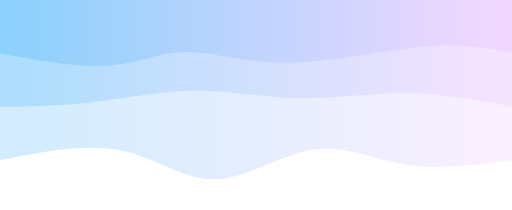
t = 0.00 s
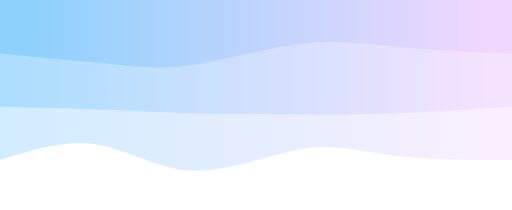
t = 0.75 s
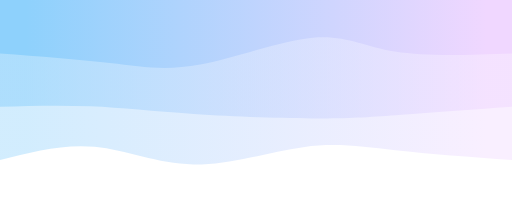
t = 1.25 s
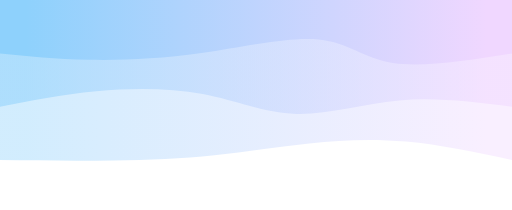
t = 2.00 s
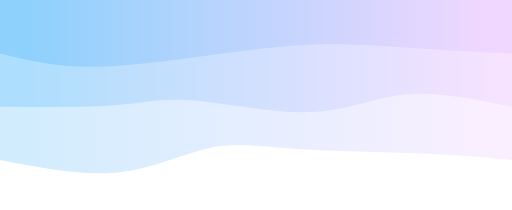
t = 2.75 s
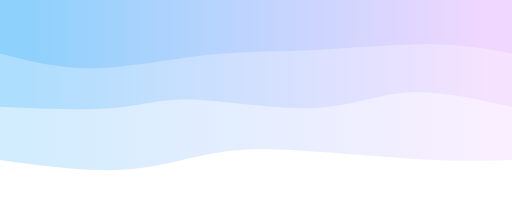
t = 3.25 s

The animated SVG that drew these frames (rendered in a browser with its animation timeline set to each time). Animation: 3 CSS @keyframes rules; one cycle of 4.00 s, repeats indefinitely.

<svg width="100%" height="100%" id="svg" viewBox="0 0 1440 590" xmlns="http://www.w3.org/2000/svg" class="transition duration-300 ease-in-out delay-150"><style>
          .path-0{
            animation:pathAnim-0 4s;
            animation-timing-function: linear;
            animation-iteration-count: infinite;
          }
          @keyframes pathAnim-0{
            0%{
              d: path("M 0,600 C 0,600 0,150 0,150 C 103.48325358851676,136.4019138755981 206.96650717703352,122.80382775119617 298,137 C 389.0334928229665,151.19617224880383 467.6172248803829,193.18660287081343 557,180 C 646.3827751196171,166.81339712918657 746.5645933014354,98.44976076555024 835,96 C 923.4354066985646,93.55023923444976 1000.1244019138755,157.01435406698565 1099,177 C 1197.8755980861245,196.98564593301435 1318.9377990430621,173.49282296650716 1440,150 C 1440,150 1440,600 1440,600 Z");
            }
            25%{
              d: path("M 0,600 C 0,600 0,150 0,150 C 121.97129186602868,154.69856459330143 243.94258373205736,159.39712918660285 338,170 C 432.05741626794264,180.60287081339715 498.2009569377991,197.11004784688998 593,183 C 687.7990430622009,168.88995215311002 811.2535885167465,124.16267942583733 916,129 C 1020.7464114832535,133.83732057416267 1106.7846889952152,188.23923444976077 1191,200 C 1275.2153110047848,211.76076555023923 1357.6076555023924,180.8803827751196 1440,150 C 1440,150 1440,600 1440,600 Z");
            }
            50%{
              d: path("M 0,600 C 0,600 0,150 0,150 C 101.4736842105263,171.66507177033492 202.9473684210526,193.33014354066987 298,202 C 393.0526315789474,210.66985645933013 481.6842105263157,206.34449760765546 570,197 C 658.3157894736843,187.65550239234454 746.3157894736842,173.29186602870817 837,164 C 927.6842105263158,154.70813397129183 1021.0526315789475,150.48803827751195 1122,149 C 1222.9473684210525,147.51196172248805 1331.4736842105262,148.75598086124404 1440,150 C 1440,150 1440,600 1440,600 Z");
            }
            75%{
              d: path("M 0,600 C 0,600 0,150 0,150 C 59.722488038277504,151.88516746411483 119.44497607655501,153.77033492822966 234,157 C 348.555023923445,160.22966507177034 517.9425837320575,164.80382775119617 628,177 C 738.0574162679425,189.19617224880383 788.7846889952153,209.01435406698565 856,191 C 923.2153110047847,172.98564593301435 1006.9186602870814,117.13875598086125 1107,104 C 1207.0813397129186,90.86124401913875 1323.5406698564593,120.43062200956938 1440,150 C 1440,150 1440,600 1440,600 Z");
            }
            100%{
              d: path("M 0,600 C 0,600 0,150 0,150 C 103.48325358851676,136.4019138755981 206.96650717703352,122.80382775119617 298,137 C 389.0334928229665,151.19617224880383 467.6172248803829,193.18660287081343 557,180 C 646.3827751196171,166.81339712918657 746.5645933014354,98.44976076555024 835,96 C 923.4354066985646,93.55023923444976 1000.1244019138755,157.01435406698565 1099,177 C 1197.8755980861245,196.98564593301435 1318.9377990430621,173.49282296650716 1440,150 C 1440,150 1440,600 1440,600 Z");
            }
          }</style><defs><linearGradient id="gradient" x1="0%" y1="50%" x2="100%" y2="50%"><stop offset="5%" stop-color="#f0d7ff"></stop><stop offset="95%" stop-color="#8ed1fc"></stop></linearGradient></defs><path d="M 0,600 C 0,600 0,150 0,150 C 103.48325358851676,136.4019138755981 206.96650717703352,122.80382775119617 298,137 C 389.0334928229665,151.19617224880383 467.6172248803829,193.18660287081343 557,180 C 646.3827751196171,166.81339712918657 746.5645933014354,98.44976076555024 835,96 C 923.4354066985646,93.55023923444976 1000.1244019138755,157.01435406698565 1099,177 C 1197.8755980861245,196.98564593301435 1318.9377990430621,173.49282296650716 1440,150 C 1440,150 1440,600 1440,600 Z" stroke="none" stroke-width="0" fill="url(#gradient)" fill-opacity="0.4" class="transition-all duration-300 ease-in-out delay-150 path-0" transform="rotate(-180 720 300)"></path><style>
          .path-1{
            animation:pathAnim-1 4s;
            animation-timing-function: linear;
            animation-iteration-count: infinite;
          }
          @keyframes pathAnim-1{
            0%{
              d: path("M 0,600 C 0,600 0,300 0,300 C 97.33014354066987,318.51674641148327 194.66028708133973,337.0334928229665 295,338 C 395.33971291866027,338.9665071770335 498.688995215311,322.38277511961724 598,324 C 697.311004784689,325.61722488038276 792.5837320574161,345.4354066985645 890,345 C 987.4162679425839,344.5645933014355 1086.976076555024,323.87559808612446 1179,313 C 1271.023923444976,302.12440191387554 1355.511961722488,301.0622009569378 1440,300 C 1440,300 1440,600 1440,600 Z");
            }
            25%{
              d: path("M 0,600 C 0,600 0,300 0,300 C 116.01913875598089,284.6507177033493 232.03827751196178,269.30143540669854 309,264 C 385.9617224880382,258.69856459330146 423.86602870813397,263.44497607655506 523,263 C 622.133971291866,262.55502392344494 782.4976076555024,256.9186602870813 904,261 C 1025.5023923444976,265.0813397129187 1108.1435406698565,278.88038277511964 1191,287 C 1273.8564593301435,295.11961722488036 1356.9282296650717,297.5598086124402 1440,300 C 1440,300 1440,600 1440,600 Z");
            }
            50%{
              d: path("M 0,600 C 0,600 0,300 0,300 C 107.15789473684211,313.4736842105263 214.31578947368422,326.9473684210526 317,318 C 419.6842105263158,309.0526315789474 517.8947368421052,277.68421052631584 607,280 C 696.1052631578948,282.31578947368416 776.1052631578948,318.31578947368416 870,336 C 963.8947368421052,353.68421052631584 1071.6842105263158,353.0526315789474 1169,344 C 1266.3157894736842,334.9473684210526 1353.157894736842,317.4736842105263 1440,300 C 1440,300 1440,600 1440,600 Z");
            }
            75%{
              d: path("M 0,600 C 0,600 0,300 0,300 C 104.133971291866,324.38277511961724 208.267942583732,348.76555023923447 292,341 C 375.732057416268,333.23444976076553 439.0622009569379,293.3205741626794 548,287 C 656.9377990430621,280.6794258373206 811.4832535885167,307.9521531100478 903,312 C 994.5167464114833,316.0478468899522 1023.0047846889952,296.87081339712915 1102,291 C 1180.9952153110048,285.12918660287085 1310.4976076555024,292.5645933014354 1440,300 C 1440,300 1440,600 1440,600 Z");
            }
            100%{
              d: path("M 0,600 C 0,600 0,300 0,300 C 97.33014354066987,318.51674641148327 194.66028708133973,337.0334928229665 295,338 C 395.33971291866027,338.9665071770335 498.688995215311,322.38277511961724 598,324 C 697.311004784689,325.61722488038276 792.5837320574161,345.4354066985645 890,345 C 987.4162679425839,344.5645933014355 1086.976076555024,323.87559808612446 1179,313 C 1271.023923444976,302.12440191387554 1355.511961722488,301.0622009569378 1440,300 C 1440,300 1440,600 1440,600 Z");
            }
          }</style><defs><linearGradient id="gradient" x1="0%" y1="50%" x2="100%" y2="50%"><stop offset="5%" stop-color="#f0d7ff"></stop><stop offset="95%" stop-color="#8ed1fc"></stop></linearGradient></defs><path d="M 0,600 C 0,600 0,300 0,300 C 97.33014354066987,318.51674641148327 194.66028708133973,337.0334928229665 295,338 C 395.33971291866027,338.9665071770335 498.688995215311,322.38277511961724 598,324 C 697.311004784689,325.61722488038276 792.5837320574161,345.4354066985645 890,345 C 987.4162679425839,344.5645933014355 1086.976076555024,323.87559808612446 1179,313 C 1271.023923444976,302.12440191387554 1355.511961722488,301.0622009569378 1440,300 C 1440,300 1440,600 1440,600 Z" stroke="none" stroke-width="0" fill="url(#gradient)" fill-opacity="0.53" class="transition-all duration-300 ease-in-out delay-150 path-1" transform="rotate(-180 720 300)"></path><style>
          .path-2{
            animation:pathAnim-2 4s;
            animation-timing-function: linear;
            animation-iteration-count: infinite;
          }
          @keyframes pathAnim-2{
            0%{
              d: path("M 0,600 C 0,600 0,450 0,450 C 65.08133971291866,464.92822966507174 130.16267942583733,479.85645933014354 240,470 C 349.8373205741627,460.14354066985646 504.43062200956933,425.50239234449754 627,424 C 749.5693779904307,422.49760765550246 840.1148325358852,454.13397129186603 915,454 C 989.8851674641148,453.86602870813397 1049.11004784689,421.96172248803833 1134,416 C 1218.88995215311,410.03827751196167 1329.4449760765551,430.01913875598086 1440,450 C 1440,450 1440,600 1440,600 Z");
            }
            25%{
              d: path("M 0,600 C 0,600 0,450 0,450 C 119.94258373205744,450.6507177033493 239.8851674641149,451.30143540669854 328,466 C 416.1148325358851,480.69856459330146 472.4019138755981,509.444976076555 565,496 C 657.5980861244019,482.555023923445 786.5071770334929,426.91866028708137 878,408 C 969.4928229665071,389.08133971291863 1023.5693779904307,406.8803827751196 1111,420 C 1198.4306220095693,433.1196172248804 1319.2153110047848,441.5598086124402 1440,450 C 1440,450 1440,600 1440,600 Z");
            }
            50%{
              d: path("M 0,600 C 0,600 0,450 0,450 C 125.75119617224877,430.14354066985646 251.50239234449754,410.2870813397129 335,423 C 418.49760765550246,435.7129186602871 459.7416267942584,480.9952153110048 544,489 C 628.2583732057416,497.0047846889952 755.5311004784689,467.732057416268 873,451 C 990.4688995215311,434.267942583732 1098.1339712918661,430.07655502392345 1191,432 C 1283.8660287081339,433.92344497607655 1361.933014354067,441.9617224880383 1440,450 C 1440,450 1440,600 1440,600 Z");
            }
            75%{
              d: path("M 0,600 C 0,600 0,450 0,450 C 69.73205741626793,462.14354066985646 139.46411483253587,474.2870813397129 234,478 C 328.53588516746413,481.7129186602871 447.87559808612446,476.99521531100476 549,471 C 650.1244019138755,465.00478468899524 733.0334928229664,457.732057416268 842,443 C 950.9665071770336,428.267942583732 1085.9904306220099,406.07655502392345 1190,406 C 1294.0095693779901,405.92344497607655 1367.0047846889952,427.9617224880383 1440,450 C 1440,450 1440,600 1440,600 Z");
            }
            100%{
              d: path("M 0,600 C 0,600 0,450 0,450 C 65.08133971291866,464.92822966507174 130.16267942583733,479.85645933014354 240,470 C 349.8373205741627,460.14354066985646 504.43062200956933,425.50239234449754 627,424 C 749.5693779904307,422.49760765550246 840.1148325358852,454.13397129186603 915,454 C 989.8851674641148,453.86602870813397 1049.11004784689,421.96172248803833 1134,416 C 1218.88995215311,410.03827751196167 1329.4449760765551,430.01913875598086 1440,450 C 1440,450 1440,600 1440,600 Z");
            }
          }</style><defs><linearGradient id="gradient" x1="0%" y1="50%" x2="100%" y2="50%"><stop offset="5%" stop-color="#f0d7ff"></stop><stop offset="95%" stop-color="#8ed1fc"></stop></linearGradient></defs><path d="M 0,600 C 0,600 0,450 0,450 C 65.08133971291866,464.92822966507174 130.16267942583733,479.85645933014354 240,470 C 349.8373205741627,460.14354066985646 504.43062200956933,425.50239234449754 627,424 C 749.5693779904307,422.49760765550246 840.1148325358852,454.13397129186603 915,454 C 989.8851674641148,453.86602870813397 1049.11004784689,421.96172248803833 1134,416 C 1218.88995215311,410.03827751196167 1329.4449760765551,430.01913875598086 1440,450 C 1440,450 1440,600 1440,600 Z" stroke="none" stroke-width="0" fill="url(#gradient)" fill-opacity="1" class="transition-all duration-300 ease-in-out delay-150 path-2" transform="rotate(-180 720 300)"></path></svg>
